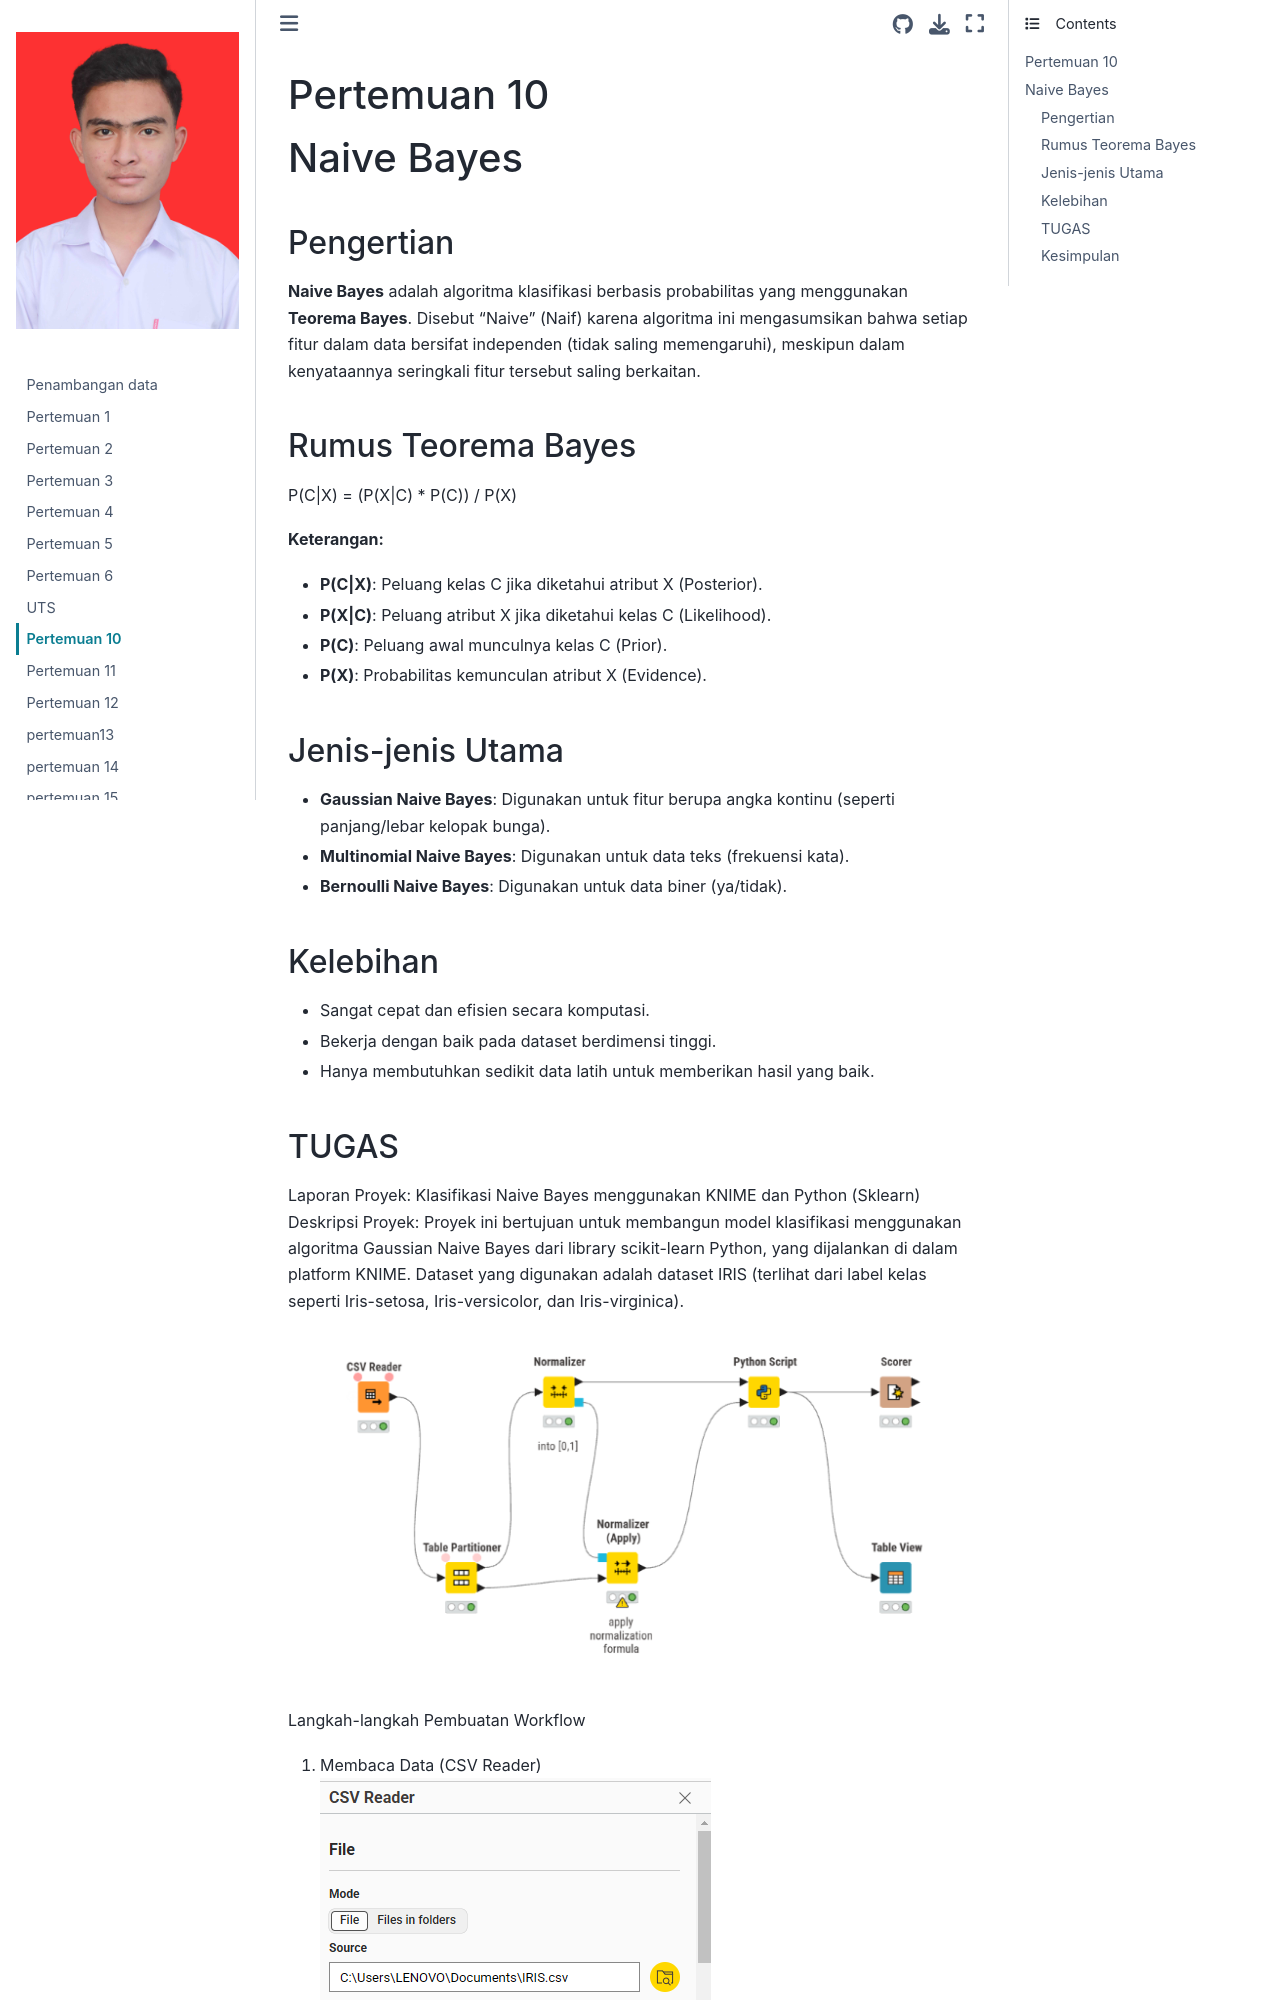

repository: ELGHIFARY111/Pendata · page: pertemuan10.html · generator: jekyll

# Pertemuan 10
# Naive Bayes
### Pengertian
**Naive Bayes** adalah algoritma klasifikasi berbasis probabilitas yang menggunakan **Teorema Bayes**. Disebut "Naive" (Naif) karena algoritma ini mengasumsikan bahwa setiap fitur dalam data bersifat independen (tidak saling memengaruhi), meskipun dalam kenyataannya seringkali fitur tersebut saling berkaitan.

### Rumus Teorema Bayes
P(C|X) = (P(X|C) * P(C)) / P(X)

**Keterangan:**
* **P(C|X)**: Peluang kelas C jika diketahui atribut X (Posterior).
* **P(X|C)**: Peluang atribut X jika diketahui kelas C (Likelihood).
* **P(C)**: Peluang awal munculnya kelas C (Prior).
* **P(X)**: Probabilitas kemunculan atribut X (Evidence).

### Jenis-jenis Utama
* **Gaussian Naive Bayes**: Digunakan untuk fitur berupa angka kontinu (seperti panjang/lebar kelopak bunga).
* **Multinomial Naive Bayes**: Digunakan untuk data teks (frekuensi kata).
* **Bernoulli Naive Bayes**: Digunakan untuk data biner (ya/tidak).

### Kelebihan
* Sangat cepat dan efisien secara komputasi.
* Bekerja dengan baik pada dataset berdimensi tinggi.
* Hanya membutuhkan sedikit data latih untuk memberikan hasil yang baik.
